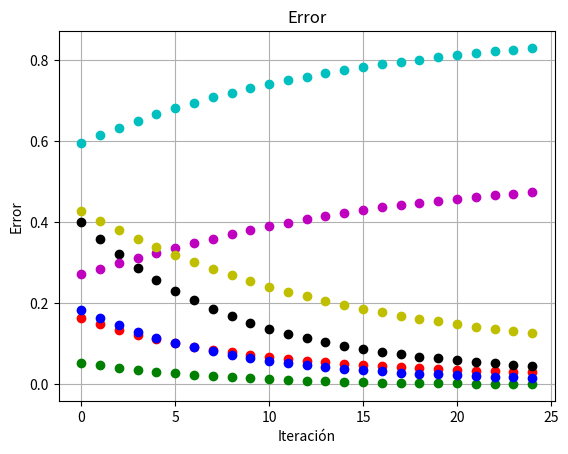
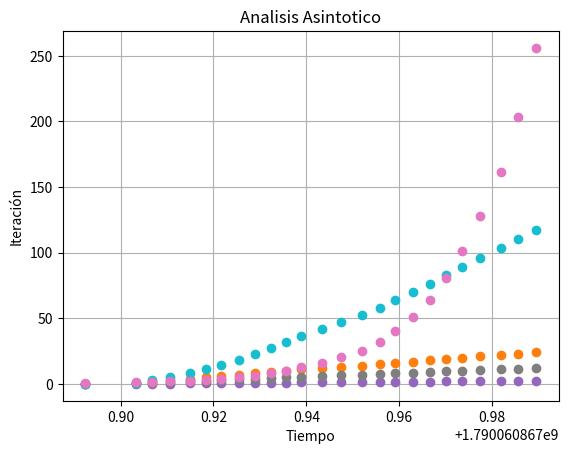
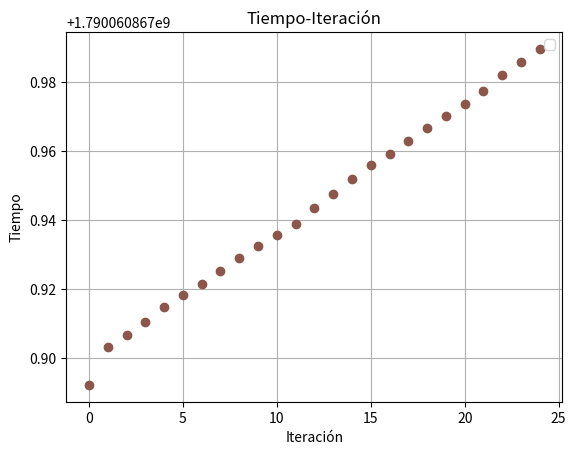

Python code for these plots, in order:
# -*- coding: utf-8 -*-
"""
Created on Sun Mar 27 12:34:30 2022

@author: pingu
"""
import time
inicio=time.time()
import math
def getExp(n):
    return math.exp(n)

import matplotlib.pyplot as plt
import random

x1=1.0
x2=0.25
x3=-0.5
output1=1.0
output2=0.5
output3=0

v1=random.random()
v2=random.random()
v3=random.random()
v4=random.random()
v5=random.random()
v6=random.random()

w1=random.random()
w2=random.random()
w3=random.random()
w4=random.random()
w5=random.random()
w6=random.random()

n=0.25

plt.show()
operacion=20
for i in range(25):
    
    '''Entrada capa media'''
    entrada4=(x1*v1)+(x2*v3)+(x3*v5)
    entrada5=(x1*v2)+(x2*v4)+(x3*v6)
    
    '''Salida capa media'''
    salida4=-1+(2/(1+getExp(-2*entrada4)))
    salida5=-1+(2/(1+getExp(-2*entrada5)))
    
    '''Entrada capa salida'''
    entrada6=(salida4*w1)+(salida5*w4)
    entrada7=(salida4*w2)+(salida5*w5)
    entrada8=(salida4*w3)+(salida5*w6)
    
    '''Salida capa salida'''
    salida6=-1+(2/(1+getExp(-2*entrada6)))
    salida7=-1+(2/(1+getExp(-2*entrada7)))
    salida8=-1+(2/(1+getExp(-2*entrada8)))
    
    '''Errores'''
    error6=(salida6-output1)**2
    error7=(salida7-output2)**2
    error8=(salida8-output3)**2
    errortotal=error6+error7+error8
    
    plt.figure(1)
    plt.plot(i,error6,'o',color='r')
    plt.plot(i,error7,'o',color='g')
    plt.plot(i,error8,'o',color='b')
    plt.plot(i,errortotal,'o',color='k')
    plt.plot(i,salida6,'o',color='c')
    plt.plot(i,salida7,'o',color='m')
    plt.plot(i,salida8,'o',color='y')
    plt.xlabel('Iteración',)
    plt.ylabel('Error')
    plt.title('Error')
    plt.grid()
    
    '''BACKPROPAGATION'''
    '''ERROR CAPA DE SALIDA'''
    '''Error dependiente a la salida (6)'''
    errordependientesalida6=2*(salida6-output1)
    errordependientesalida7=2*(salida7-output2)
    errordependientesalida8=2*(salida8-output3)
    
    '''Salida dependiente al peso(7)'''
    salidadepact64=salida6*(1-salida6)*salida4
    salidadepact65=salida6*(1-salida6)*salida5
    salidadepact74=salida7*(1-salida7)*salida4
    salidadepact75=salida7*(1-salida7)*salida5
    salidadepact84=salida8*(1-salida8)*salida4
    salidadepact85=salida8*(1-salida8)*salida5
    
    '''Descenso de gradiente cada peso w(9)'''
    ajustew1=-n*errordependientesalida6*salidadepact64
    ajustew4=-n*errordependientesalida6*salidadepact65
    ajustew2=-n*errordependientesalida7*salidadepact74
    ajustew5=-n*errordependientesalida7*salidadepact75
    ajustew3=-n*errordependientesalida8*salidadepact84
    ajustew6=-n*errordependientesalida8*salidadepact85
    
    '''ERROR CAPA MEDIA'''
    '''Error dependiente a la entrada de la capa previa(11)'''
    salidadepact46=salida6*(1-salida6)*w1
    salidadepact47=salida7*(1-salida7)*w2
    salidadepact48=salida8*(1-salida8)*w3
    salidadepact56=salida6*(1-salida6)*w4
    salidadepact57=salida7*(1-salida7)*w5
    salidadepact58=salida8*(1-salida8)*w6
    
    '''salida dependiente a la entrada(7)'''
    errordepprevia41=salida4*(1-salida4)*v1
    errordepprevia43=salida4*(1-salida4)*v3
    errordepprevia45=salida4*(1-salida4)*v5
    errordepprevia52=salida5*(1-salida4)*v2
    errordepprevia54=salida5*(1-salida4)*v4
    errordepprevia56=salida5*(1-salida4)*v6
    
    '''Descenso de gradiente cada peso v(10)'''
    ajustev1w1=-n*errordependientesalida6*salidadepact46*errordepprevia41
    ajustev3w1=-n*errordependientesalida6*salidadepact46*errordepprevia43
    ajustev5w1=-n*errordependientesalida6*salidadepact46*errordepprevia45
    ajustev2w4=-n*errordependientesalida6*salidadepact56*errordepprevia52
    ajustev4w4=-n*errordependientesalida6*salidadepact56*errordepprevia54
    ajustev6w4=-n*errordependientesalida6*salidadepact56*errordepprevia56
    
    ajustev1w2=-n*errordependientesalida7*salidadepact47*errordepprevia41
    ajustev3w2=-n*errordependientesalida7*salidadepact47*errordepprevia43
    ajustev5w2=-n*errordependientesalida7*salidadepact47*errordepprevia45
    ajustev2w5=-n*errordependientesalida7*salidadepact57*errordepprevia52
    ajustev4w5=-n*errordependientesalida7*salidadepact57*errordepprevia54
    ajustev6w5=-n*errordependientesalida7*salidadepact57*errordepprevia56  
    
    ajustev1w3=-n*errordependientesalida8*salidadepact48*errordepprevia41
    ajustev3w3=-n*errordependientesalida8*salidadepact48*errordepprevia43
    ajustev5w3=-n*errordependientesalida8*salidadepact48*errordepprevia45
    ajustev2w6=-n*errordependientesalida8*salidadepact58*errordepprevia52
    ajustev4w6=-n*errordependientesalida8*salidadepact58*errordepprevia54
    ajustev6w6=-n*errordependientesalida8*salidadepact58*errordepprevia56
    
    '''Ajuste de cada peso v'''
    v1=v1+ajustev1w1+ajustev1w2+ajustev1w3
    v2=v2+ajustev2w4+ajustev2w5+ajustev2w6
    v3=v3+ajustev3w1+ajustev3w2+ajustev3w3
    v4=v4+ajustev4w4+ajustev4w5+ajustev4w6
    v5=v5+ajustev5w1+ajustev5w2+ajustev5w3
    v6=v6+ajustev6w4+ajustev6w5+ajustev6w6
    
    '''Ajuste de cada peso w'''
    w1=w1+ajustew1
    w2=w2+ajustew2
    w3=w3+ajustew3
    w4=w4+ajustew4
    w5=w5+ajustew5
    w6=w6+ajustew6
    plt.figure(2)
    plt.grid()
    tiempo=time.time()
    plt.plot(tiempo,i/10,'o',linewidth=0.8,color='tab:purple',label='Y=n/10')
    plt.plot(tiempo,i,'o',linewidth=0.8,color='tab:orange',label='Y=n')
    plt.plot(tiempo,i*0.5,'o',linewidth=0.8,color='tab:gray',label='Y=0.5n')
    plt.plot(tiempo,i**1.5,'o',linewidth=0.8,color='tab:cyan',label='Y=n1.5')
    plt.plot(tiempo,2**(i/3),'o',color='tab:pink',label='Y=2(n/3)')
    plt.xlabel('Tiempo',)
    plt.ylabel('Iteración')
    plt.title('Analisis Asintotico')
    #plt.legend()
    plt.figure(3)
    plt.grid()
    plt.plot(i,tiempo,'o',linewidth=0.8,color='tab:brown')
    plt.xlabel('Iteración')
    plt.ylabel('Tiempo')
    plt.title('Tiempo-Iteración')

plt.legend();   
print('Salidas:')    
print(salida6)
print(salida7)
print(salida8)
print('\n')
fin=time.time()
print(fin-inicio)